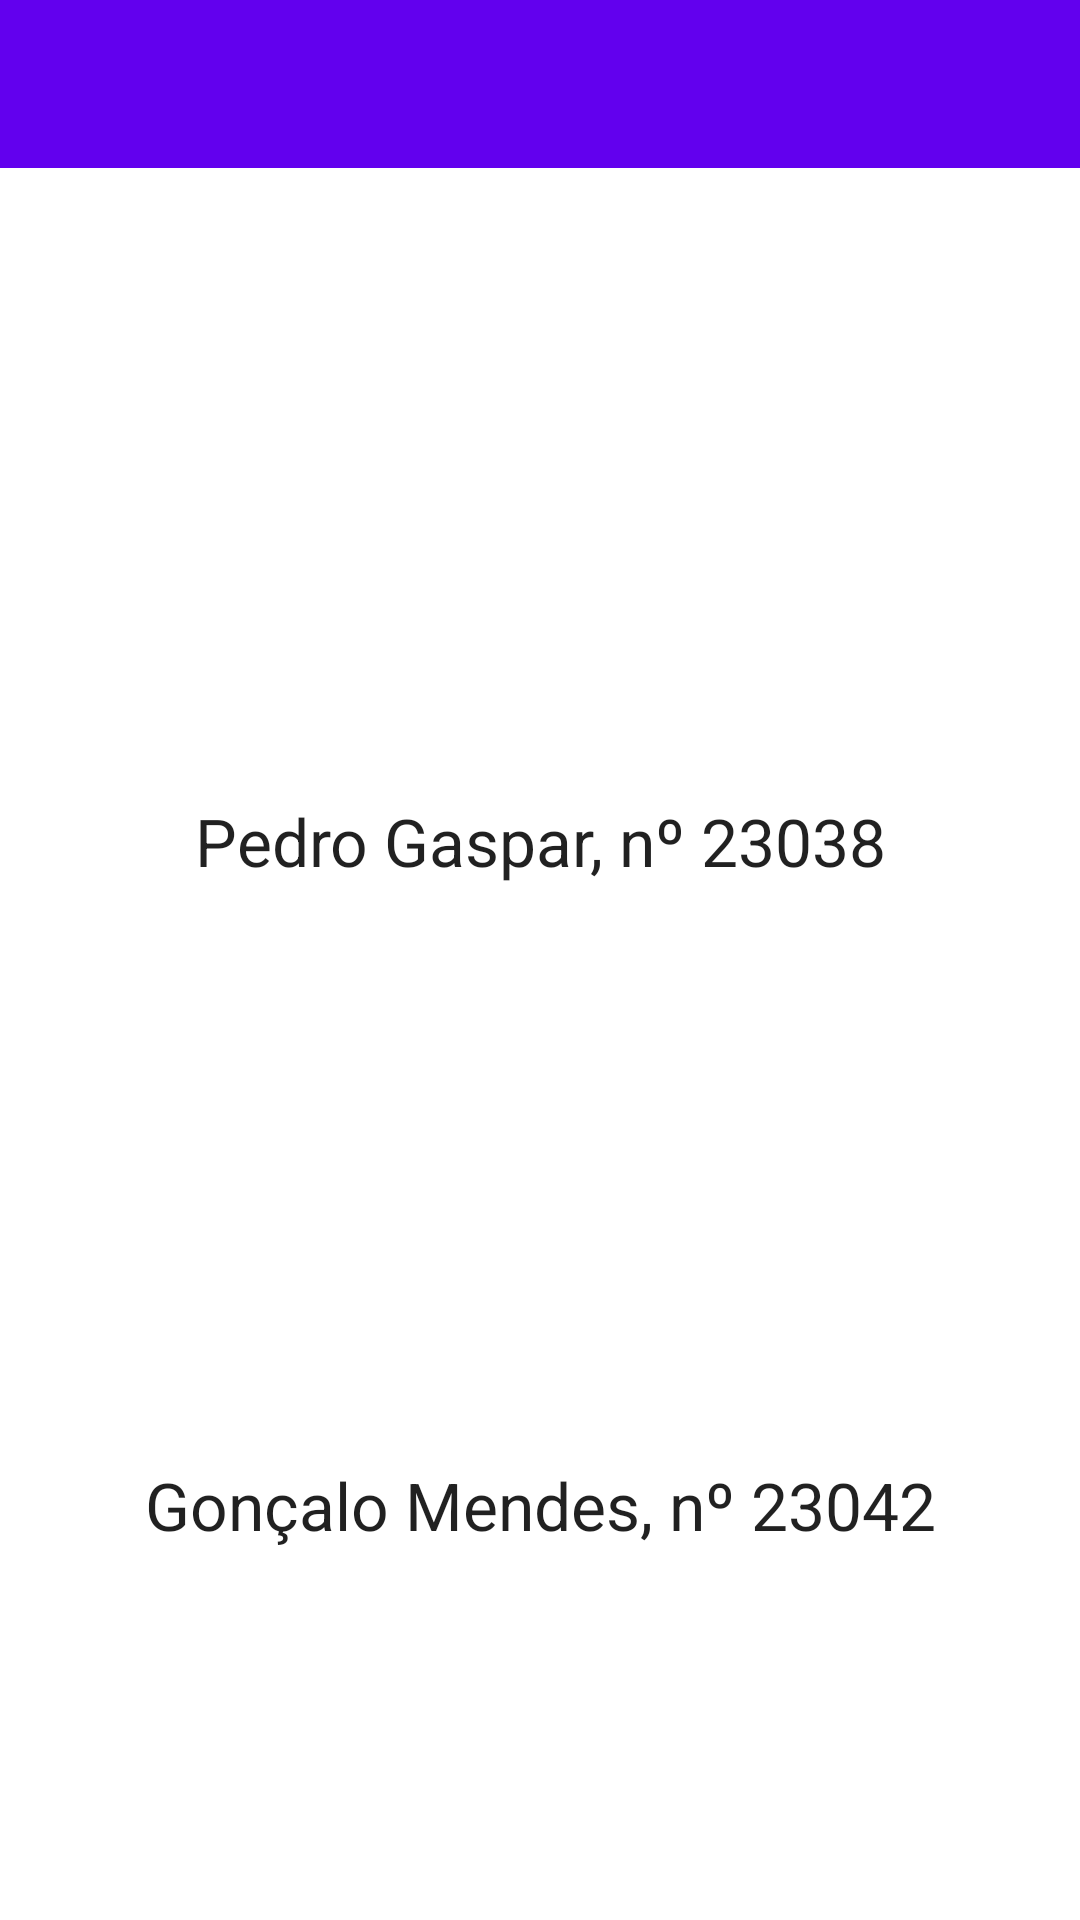

Android layout source for this screen:
<!-- AndroidManifest.xml: application theme Theme.JogoDoGalo -->
<!-- res/layout/activity_acerca.xml -->
<?xml version="1.0" encoding="utf-8"?>
<androidx.constraintlayout.widget.ConstraintLayout xmlns:android="http://schemas.android.com/apk/res/android"
    xmlns:app="http://schemas.android.com/apk/res-auto"
    xmlns:tools="http://schemas.android.com/tools"
    android:layout_width="match_parent"
    android:layout_height="match_parent"
    tools:context=".ui.activity.Acerca">
    <com.google.android.material.appbar.AppBarLayout
        android:layout_width="match_parent"
        android:layout_height="wrap_content"
        android:theme="@style/Theme.JogoDoGalo.AppBarOverlay"
        app:layout_constraintTop_toTopOf="parent">

        <androidx.appcompat.widget.Toolbar
            android:id="@+id/toolbar"
            android:layout_width="match_parent"
            android:layout_height="wrap_content"
            android:orientation="horizontal"
            android:layout_gravity="center"
            android:minHeight="?attr/actionBarSize" />

    </com.google.android.material.appbar.AppBarLayout>

    <RelativeLayout
        android:orientation="vertical"
        android:layout_width="wrap_content"
        android:layout_height="wrap_content"
        app:layout_constraintLeft_toLeftOf="parent"
        app:layout_constraintRight_toRightOf="parent"
        app:layout_constraintTop_toTopOf="parent"
        app:layout_constraintBottom_toBottomOf="parent">

        <RelativeLayout
            android:id="@+id/layoutA1"
            android:orientation="vertical"
            android:layout_width="wrap_content"
            android:layout_height="wrap_content"
            android:layout_centerHorizontal="true">

            <ImageView
                android:id="@+id/imageViewA1"
                android:layout_width="132dp"
                android:layout_height="132dp"
                android:layout_centerHorizontal="true"
                app:srcCompat="@drawable/github"/>

            <TextView
                android:id="@+id/textViewA1"
                android:layout_width="wrap_content"
                android:layout_height="wrap_content"
                android:fontFamily="sans-serif"
                android:text="Pedro Gaspar, nº 23038"
                android:layout_marginTop="10dp"
                android:textAppearance="?android:attr/textAppearanceLarge"
                android:layout_below="@+id/imageViewA1"/>

        </RelativeLayout>

        <RelativeLayout
            android:id="@+id/layoutA2"
            android:layout_width="wrap_content"
            android:layout_height="wrap_content"
            android:orientation="vertical"
            android:layout_marginTop="50dp"
            android:layout_below="@+id/layoutA1">

            <ImageView
                android:id="@+id/imageViewA2"
                android:layout_width="132dp"
                android:layout_height="132dp"
                android:layout_centerHorizontal="true"
                app:srcCompat="@drawable/github"/>

            <TextView
                android:id="@+id/textViewA2"
                android:layout_width="wrap_content"
                android:layout_height="wrap_content"
                android:fontFamily="sans-serif"
                android:text="Gonçalo Mendes, nº 23042"
                android:layout_marginTop="10dp"
                android:textAppearance="?android:attr/textAppearanceLarge"
                android:layout_below="@+id/imageViewA2"/>

        </RelativeLayout>

    </RelativeLayout>

</androidx.constraintlayout.widget.ConstraintLayout>
<!-- resources referenced by this layout -->
<resources>
  <style name="Theme.JogoDoGalo" parent="Theme.MaterialComponents.DayNight.DarkActionBar">
          
          <item name="colorPrimary">@color/purple_500</item>
          <item name="colorPrimaryVariant">@color/purple_700</item>
          <item name="colorOnPrimary">@color/white</item>
          
          <item name="colorSecondary">@color/teal_200</item>
          <item name="colorSecondaryVariant">@color/teal_700</item>
          <item name="colorOnSecondary">@color/black</item>
          
          <item name="android:statusBarColor">?attr/colorPrimaryVariant</item>
          
      </style>
  <!-- not gathered from this repository: default colours our renderer supplied (Android Studio template values) -->
  <color name="purple_500">#FF6200EE</color>
  <color name="purple_700">#FF3700B3</color>
  <color name="teal_200">#FF03DAC5</color>
  <color name="teal_700">#FF018786</color>
  <color name="black">#FF000000</color>
  <color name="white">#FFFFFFFF</color>
</resources>
